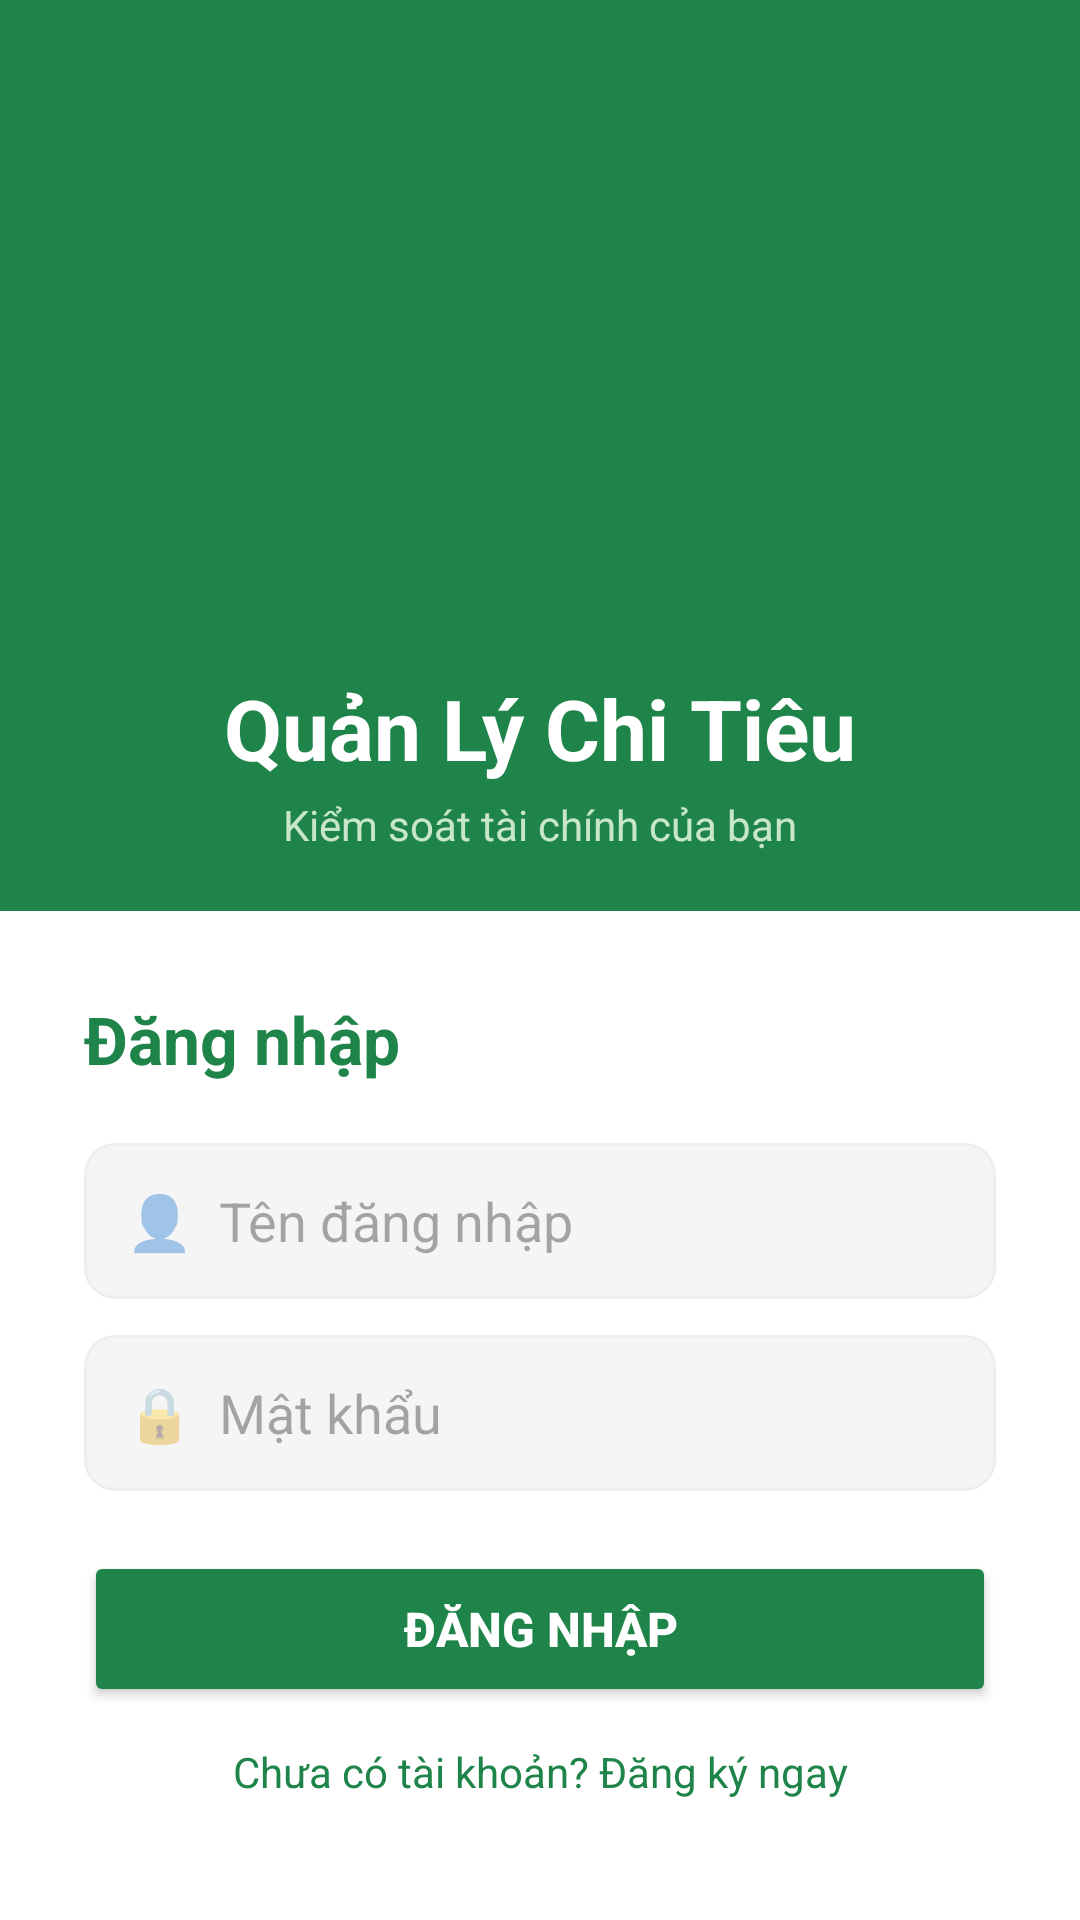

Write the Android layout XML for this screen, with the resource values it uses.
<!-- AndroidManifest.xml: application theme Theme.QuanLyChiTieu -->
<!-- res/layout/activity_login.xml -->
<?xml version="1.0" encoding="utf-8"?>
<LinearLayout xmlns:android="http://schemas.android.com/apk/res/android"
    xmlns:app="http://schemas.android.com/apk/res-auto"
    android:layout_width="match_parent"
    android:layout_height="match_parent"
    android:background="#1E8449"
    android:orientation="vertical">

    <LinearLayout
        android:layout_width="match_parent"
        android:layout_height="0dp"
        android:layout_weight="1"
        android:gravity="center"
        android:orientation="vertical">

        <ImageView
            android:id="@+id/imageView2"
            android:layout_width="230dp"
            android:layout_height="193dp"
            app:srcCompat="@drawable/logo3" />

        <TextView
            android:layout_width="wrap_content"
            android:layout_height="wrap_content"
            android:layout_marginTop="12dp"
            android:text="Quản Lý Chi Tiêu"
            android:textColor="#FFFFFF"
            android:textSize="28sp"
            android:textStyle="bold" />

        <TextView
            android:layout_width="wrap_content"
            android:layout_height="wrap_content"
            android:layout_marginTop="4dp"
            android:text="Kiểm soát tài chính của bạn"
            android:textColor="#C8E6C9"
            android:textSize="14sp" />

    </LinearLayout>

    <LinearLayout
        android:layout_width="match_parent"
        android:layout_height="wrap_content"
        android:background="#FFFFFF"
        android:orientation="vertical"
        android:padding="28dp">

        <TextView
            android:layout_width="wrap_content"
            android:layout_height="wrap_content"
            android:layout_marginBottom="20dp"
            android:text="Đăng nhập"
            android:textColor="#1E8449"
            android:textSize="22sp"
            android:textStyle="bold" />

        <EditText
            android:id="@+id/etUsername"
            android:layout_width="match_parent"
            android:layout_height="52dp"
            android:layout_marginBottom="12dp"
            android:background="@drawable/rounded_edittext"
            android:hint="👤  Tên đăng nhập"
            android:inputType="text"
            android:padding="14dp" />

        <EditText
            android:id="@+id/etPassword"
            android:layout_width="match_parent"
            android:layout_height="52dp"
            android:layout_marginBottom="20dp"
            android:background="@drawable/rounded_edittext"
            android:hint="🔒  Mật khẩu"
            android:inputType="textPassword"
            android:padding="14dp" />

        <Button
            android:id="@+id/btnLogin"
            android:layout_width="match_parent"
            android:layout_height="52dp"
            android:backgroundTint="#1E8449"
            android:text="ĐĂNG NHẬP"
            android:textColor="#FFFFFF"
            android:textSize="16sp"
            android:textStyle="bold" />

        <TextView
            android:id="@+id/tvRegister"
            android:layout_width="match_parent"
            android:layout_height="wrap_content"
            android:gravity="center"
            android:padding="12dp"
            android:text="Chưa có tài khoản? Đăng ký ngay"
            android:textColor="#1E8449"
            android:textSize="14sp" />
    </LinearLayout>
</LinearLayout>
<!-- resources referenced by this layout -->
<resources>
  <!-- drawable rounded_edittext (drawable) -->
  <?xml version="1.0" encoding="utf-8"?>
  <shape xmlns:android="http://schemas.android.com/apk/res/android">
      <solid android:color="#F5F5F5"/>
      <corners android:radius="10dp"/>
      <stroke android:width="1dp" android:color="#EEEEEE"/>
  </shape>
  <style name="Theme.QuanLyChiTieu" parent="Base.Theme.QuanLyChiTieu" />
  <style name="Base.Theme.QuanLyChiTieu" parent="Theme.Material3.DayNight.NoActionBar">
          
          
          <item name="android:windowLayoutInDisplayCutoutMode" tools:targetApi="28">never</item>
          <item name="android:fitsSystemWindows">true</item>
      </style>
</resources>
